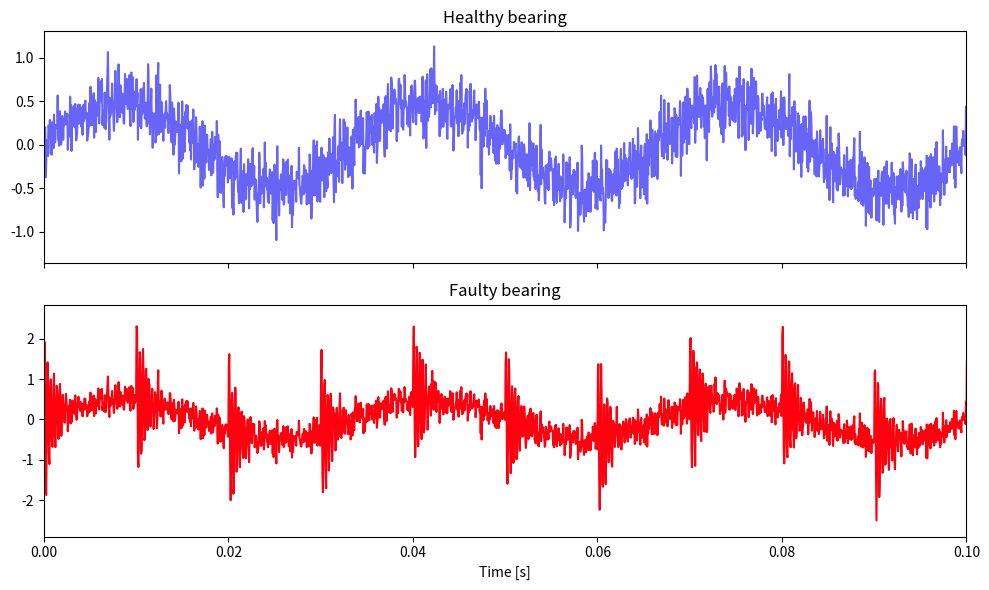

Write the Python code that produced this figure.
import numpy as np
import matplotlib.pyplot as plt
from scipy.stats import kurtosis

fs = 20000                      # samples per second
t = np.arange(0, 1.0, 1/fs)     # 1 second of time
rng = np.random.default_rng(42)

# Healthy: shaft turning at 30 Hz + small random noise
healthy = 0.5*np.sin(2*np.pi*30*t) + 0.2*rng.standard_normal(t.size)

# Faulty: same signal + a short "knock" 100 times per second
faulty = healthy.copy()
for start in np.arange(0, 1.0, 1/100):
    idx = (t >= start) & (t < start + 0.005)
    tau = t[idx] - start
    faulty[idx] += 2.0*np.exp(-800*tau)*np.sin(2*np.pi*3000*tau)

# Two simple health numbers
for name, x in [("Healthy", healthy), ("Faulty", faulty)]:
    rms = np.sqrt(np.mean(x**2))
    kurt = kurtosis(x, fisher=False)
    print(f"{name}: RMS = {rms:.3f}, Kurtosis = {kurt:.2f}")

# Plot the first 0.1 seconds
fig, ax = plt.subplots(2, 1, figsize=(10, 6), sharex=True)
ax[0].plot(t, healthy, color="#6764f6"); ax[0].set_title("Healthy bearing")
ax[1].plot(t, faulty, color="#FF000F");  ax[1].set_title("Faulty bearing")
ax[1].set_xlim(0, 0.1); ax[1].set_xlabel("Time [s]")
plt.tight_layout()
plt.show()
